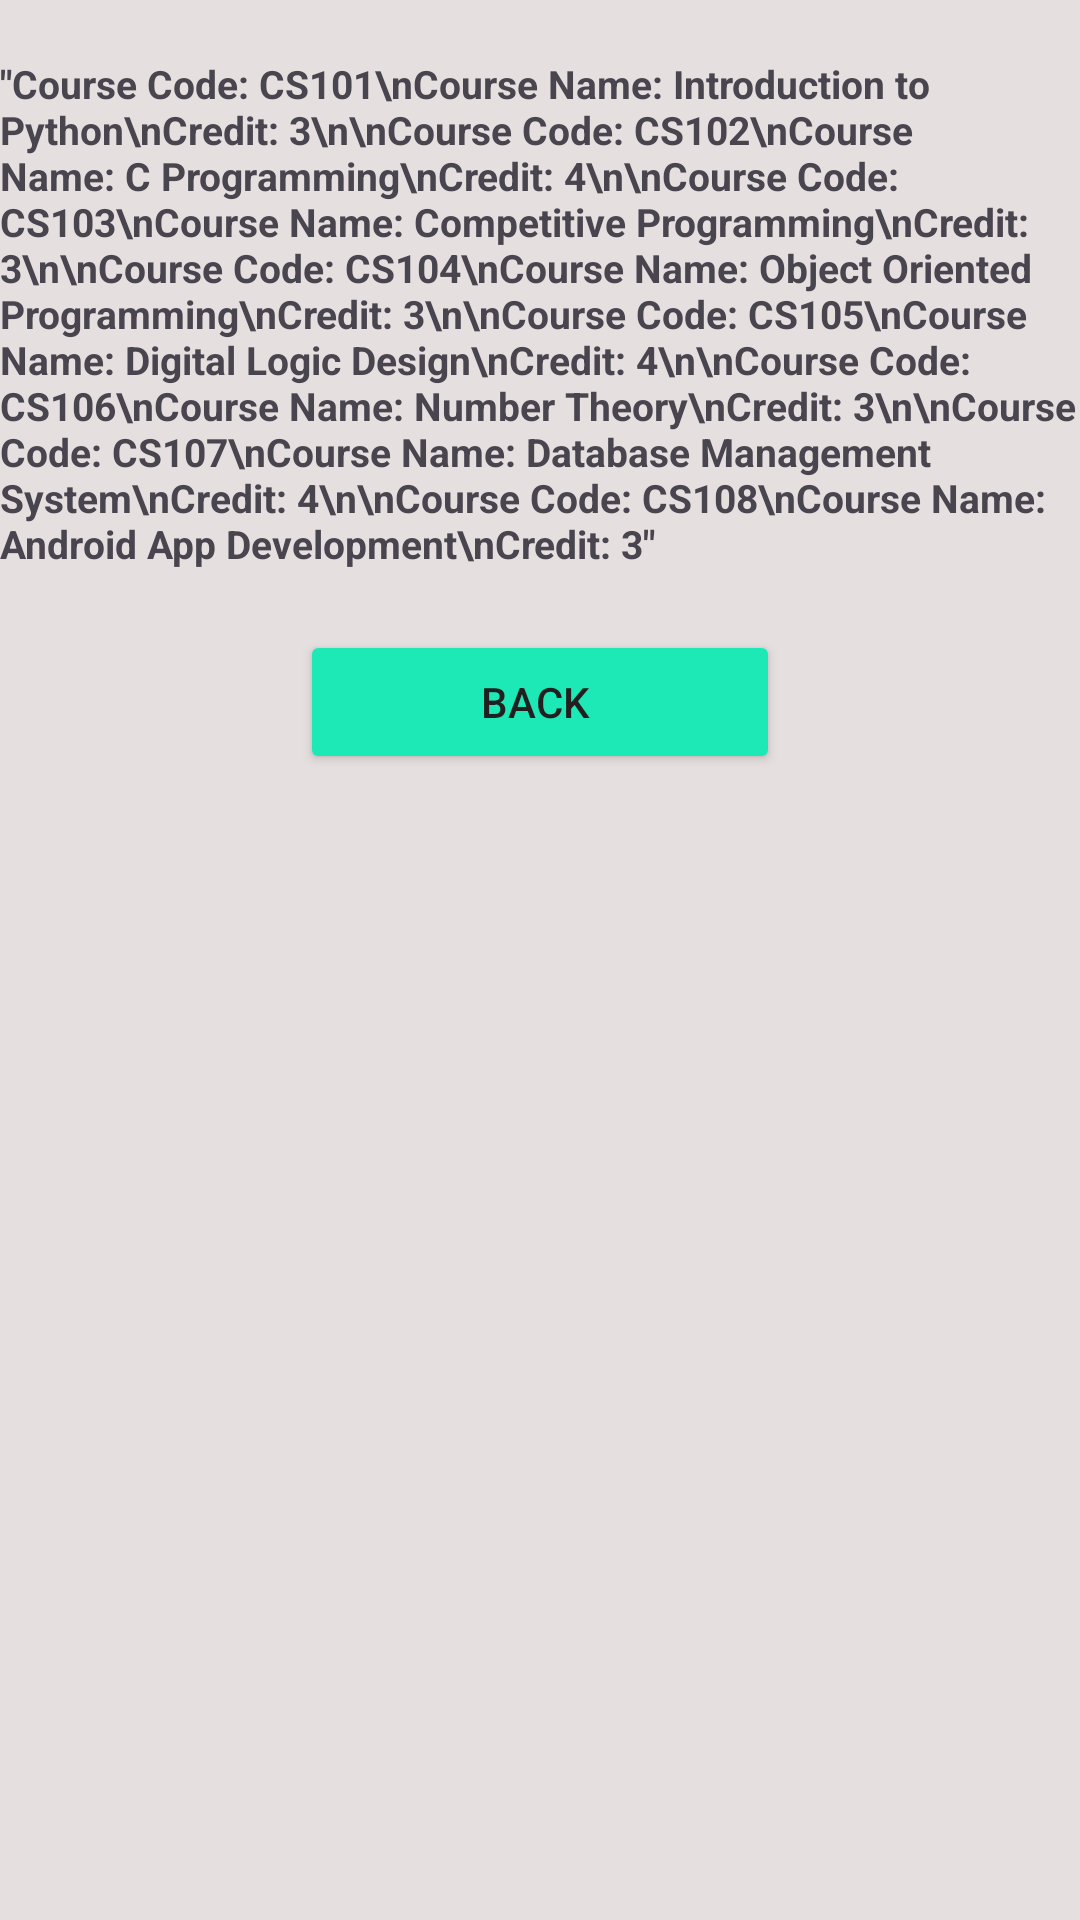

Android layout source for this screen:
<!-- AndroidManifest.xml: application theme Theme.CourseRegistrationSystem -->
<!-- res/layout/activity_course_info.xml -->
<?xml version="1.0" encoding="utf-8"?>
<ScrollView xmlns:android="http://schemas.android.com/apk/res/android"
    xmlns:app="http://schemas.android.com/apk/res-auto"
    xmlns:tools="http://schemas.android.com/tools"
    android:layout_width="match_parent"
    android:layout_height="match_parent"
    android:background="#E6DFDF">

    <LinearLayout
        android:id="@+id/pass_admin"
        android:layout_width="match_parent"
        android:layout_height="match_parent"
        android:orientation="vertical"
        tools:context=".CourseInfo">

        <ImageView
            android:id="@+id/im_info_logo"
            android:layout_width="wrap_content"
            android:layout_height="wrap_content"
            android:layout_gravity="center"
            app:srcCompat="@drawable/lulogo"
            tools:layout_editor_absoluteX="96dp"
            tools:layout_editor_absoluteY="33dp" />

        <TextView
            android:id="@+id/tv_c1_info"
            android:layout_width="match_parent"
            android:layout_height="wrap_content"
            android:contentDescription="eassdjnfdj" />

        <TextView
            android:id="@+id/et_info"
            android:layout_width="match_parent"
            android:layout_height="wrap_content"
            android:text="&quot;Course Code: CS101\nCourse Name: Introduction to Python\nCredit: 3\n\nCourse Code: CS102\nCourse Name: C Programming\nCredit: 4\n\nCourse Code: CS103\nCourse Name: Competitive Programming\nCredit: 3\n\nCourse Code: CS104\nCourse Name: Object Oriented Programming\nCredit: 3\n\nCourse Code: CS105\nCourse Name: Digital Logic Design\nCredit: 4\n\nCourse Code: CS106\nCourse Name: Number Theory\nCredit: 3\n\nCourse Code: CS107\nCourse Name: Database Management System\nCredit: 4\n\nCourse Code: CS108\nCourse Name: Android App Development\nCredit: 3&quot;"
            android:textSize="13sp"
            android:textStyle="bold" />

        <Button
            android:id="@+id/btn_courseinfo_back"
            android:layout_width="match_parent"
            android:layout_height="wrap_content"
            android:layout_marginStart="100dp"
            android:layout_marginTop="20dp"
            android:layout_marginEnd="100dp"
            android:backgroundTint="#1DE9B6"
            android:gravity="center"
            android:text="Back "
            android:textColor="#211F1F" />

    </LinearLayout>
</ScrollView>
<!-- resources referenced by this layout -->
<resources>
  <style name="Theme.CourseRegistrationSystem" parent="Base.Theme.CourseRegistrationSystem" />
  <style name="Base.Theme.CourseRegistrationSystem" parent="Theme.Material3.DayNight.NoActionBar">
          
          
      </style>
</resources>
